Dataset: raw_data (GitHub, Tahkare/Projet-AIC). Classes: chaetognatha, copepoda, euphausiids, fish larvae, limacina, medusae.

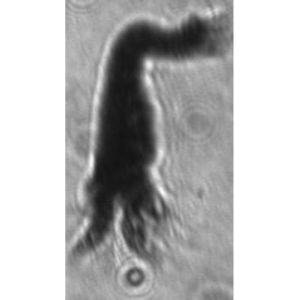
Label: euphausiids

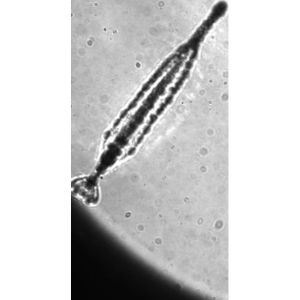
Label: chaetognatha

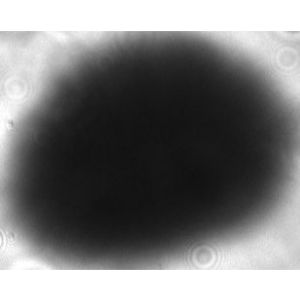
Label: limacina

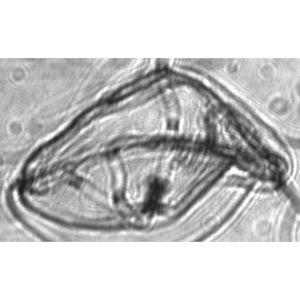
Label: medusae

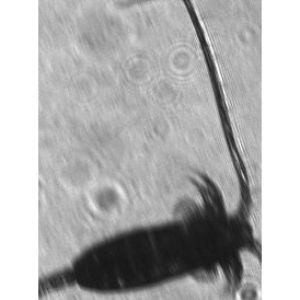
Label: copepoda

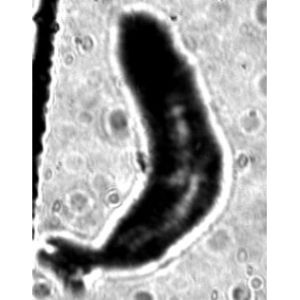
Label: fish larvae
